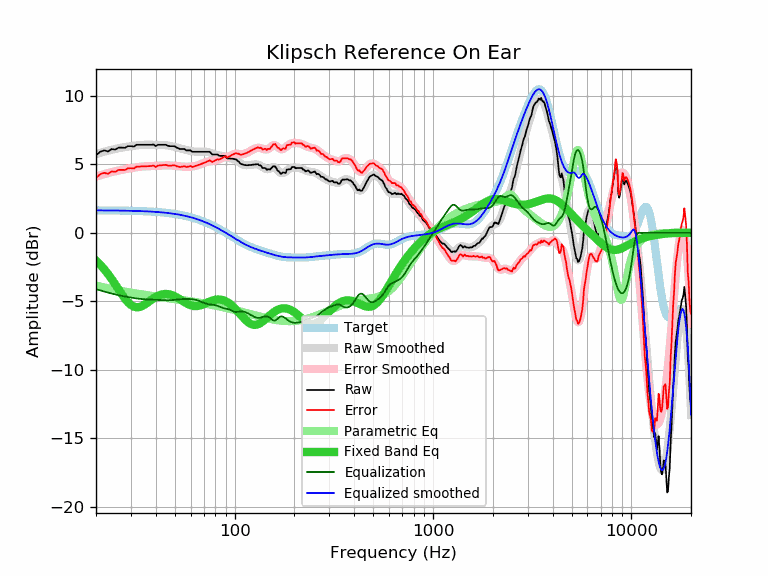

Source data for this figure (header and first rows):
frequency, raw, error, smoothed, error_smoothed, equalization, parametric_eq, equalized_raw, equalized_smoothed, target
20, 5.66, 4.02, 5.74, 4.10, -4.10, -2.03, 1.55, 1.64, 1.64
21, 5.92, 4.28, 5.84, 4.20, -4.20, -2.33, 1.72, 1.64, 1.64
22, 6.02, 4.38, 5.92, 4.28, -4.28, -2.65, 1.73, 1.64, 1.64
23, 5.94, 4.30, 6.00, 4.36, -4.36, -3.00, 1.57, 1.63, 1.63
24, 6.12, 4.48, 6.06, 4.43, -4.43, -3.37, 1.68, 1.63, 1.63
25, 6.08, 4.45, 6.12, 4.49, -4.49, -3.75, 1.58, 1.63, 1.63
26, 6.22, 4.59, 6.17, 4.55, -4.55, -4.13, 1.67, 1.62, 1.62
27, 6.22, 4.59, 6.22, 4.60, -4.60, -4.49, 1.62, 1.62, 1.62
28, 6.21, 4.59, 6.26, 4.64, -4.64, -4.81, 1.56, 1.62, 1.62
29, 6.33, 4.71, 6.30, 4.68, -4.68, -5.07, 1.64, 1.61, 1.61
30, 6.33, 4.72, 6.33, 4.72, -4.72, -5.27, 1.60, 1.61, 1.61
31, 6.30, 4.69, 6.36, 4.75, -4.75, -5.39, 1.54, 1.60, 1.60
32, 6.43, 4.83, 6.38, 4.78, -4.78, -5.44, 1.64, 1.60, 1.60
33, 6.43, 4.83, 6.40, 4.81, -4.81, -5.42, 1.61, 1.59, 1.59
34, 6.43, 4.84, 6.41, 4.83, -4.83, -5.36, 1.59, 1.58, 1.58
35, 6.43, 4.85, 6.42, 4.85, -4.85, -5.26, 1.58, 1.58, 1.58
36, 6.43, 4.86, 6.43, 4.86, -4.86, -5.14, 1.57, 1.57, 1.57
37, 6.43, 4.87, 6.43, 4.87, -4.87, -5.01, 1.56, 1.56, 1.56
38, 6.43, 4.88, 6.42, 4.87, -4.87, -4.89, 1.55, 1.55, 1.55
39, 6.45, 4.91, 6.42, 4.88, -4.88, -4.78, 1.56, 1.54, 1.54
40, 6.33, 4.80, 6.42, 4.89, -4.89, -4.68, 1.43, 1.53, 1.53
41, 6.43, 4.91, 6.42, 4.90, -4.90, -4.60, 1.53, 1.52, 1.52
42, 6.43, 4.92, 6.41, 4.91, -4.91, -4.54, 1.52, 1.51, 1.51
43, 6.43, 4.93, 6.41, 4.92, -4.92, -4.49, 1.51, 1.49, 1.49
44, 6.43, 4.95, 6.40, 4.93, -4.93, -4.47, 1.50, 1.48, 1.48
45, 6.43, 4.96, 6.39, 4.93, -4.93, -4.46, 1.50, 1.46, 1.46
46, 6.36, 4.91, 6.38, 4.93, -4.93, -4.47, 1.43, 1.45, 1.45
47, 6.33, 4.89, 6.35, 4.92, -4.92, -4.49, 1.40, 1.43, 1.43
48, 6.33, 4.91, 6.33, 4.91, -4.91, -4.53, 1.41, 1.42, 1.42
49, 6.33, 4.93, 6.30, 4.90, -4.90, -4.58, 1.43, 1.40, 1.40
50, 6.31, 4.93, 6.26, 4.88, -4.88, -4.63, 1.42, 1.38, 1.38
51, 6.22, 4.86, 6.23, 4.87, -4.87, -4.70, 1.35, 1.36, 1.36
52, 6.18, 4.84, 6.19, 4.86, -4.86, -4.77, 1.32, 1.34, 1.34
53, 6.12, 4.80, 6.16, 4.84, -4.84, -4.85, 1.27, 1.32, 1.32
54, 6.12, 4.82, 6.13, 4.83, -4.83, -4.92, 1.28, 1.29, 1.29
55, 6.12, 4.84, 6.10, 4.83, -4.83, -5.00, 1.29, 1.27, 1.27
56, 6.12, 4.87, 6.07, 4.83, -4.83, -5.07, 1.29, 1.25, 1.25
57, 6.02, 4.79, 6.04, 4.82, -4.82, -5.13, 1.19, 1.22, 1.22
58, 6.02, 4.82, 6.02, 4.83, -4.83, -5.19, 1.19, 1.19, 1.19
59, 6.02, 4.85, 6.00, 4.83, -4.83, -5.24, 1.19, 1.17, 1.17
60, 6.02, 4.88, 5.97, 4.83, -4.83, -5.29, 1.18, 1.14, 1.14
61, 5.92, 4.80, 5.95, 4.84, -4.84, -5.32, 1.07, 1.11, 1.11
62, 5.92, 4.83, 5.94, 4.86, -4.86, -5.34, 1.06, 1.08, 1.08
63, 5.92, 4.87, 5.92, 4.87, -4.87, -5.35, 1.04, 1.05, 1.05
64, 5.92, 4.90, 5.92, 4.90, -4.90, -5.35, 1.02, 1.02, 1.02
65, 5.92, 4.93, 5.91, 4.93, -4.93, -5.34, 0.99, 0.99, 0.99
66, 5.92, 4.96, 5.91, 4.96, -4.96, -5.32, 0.96, 0.95, 0.95
67, 5.92, 5.00, 5.91, 4.99, -4.99, -5.30, 0.92, 0.92, 0.92
68, 5.92, 5.03, 5.92, 5.03, -5.03, -5.27, 0.88, 0.88, 0.88
69, 5.92, 5.07, 5.92, 5.07, -5.07, -5.23, 0.84, 0.85, 0.85
70, 5.92, 5.10, 5.92, 5.11, -5.11, -5.19, 0.81, 0.81, 0.81
71, 5.92, 5.14, 5.92, 5.14, -5.14, -5.16, 0.77, 0.78, 0.78
72, 5.92, 5.18, 5.91, 5.17, -5.17, -5.12, 0.74, 0.74, 0.74
73, 5.92, 5.21, 5.90, 5.20, -5.20, -5.08, 0.72, 0.70, 0.70
74, 5.92, 5.25, 5.88, 5.21, -5.21, -5.04, 0.70, 0.66, 0.66
75, 5.92, 5.29, 5.85, 5.22, -5.22, -5.01, 0.69, 0.62, 0.62
76, 5.82, 5.23, 5.82, 5.23, -5.23, -4.97, 0.58, 0.59, 0.59
77, 5.72, 5.17, 5.79, 5.24, -5.24, -4.95, 0.47, 0.55, 0.55
78, 5.72, 5.21, 5.76, 5.25, -5.25, -4.92, 0.46, 0.51, 0.51
79, 5.72, 5.25, 5.73, 5.27, -5.27, -4.90, 0.45, 0.47, 0.47
... 553 more rows
